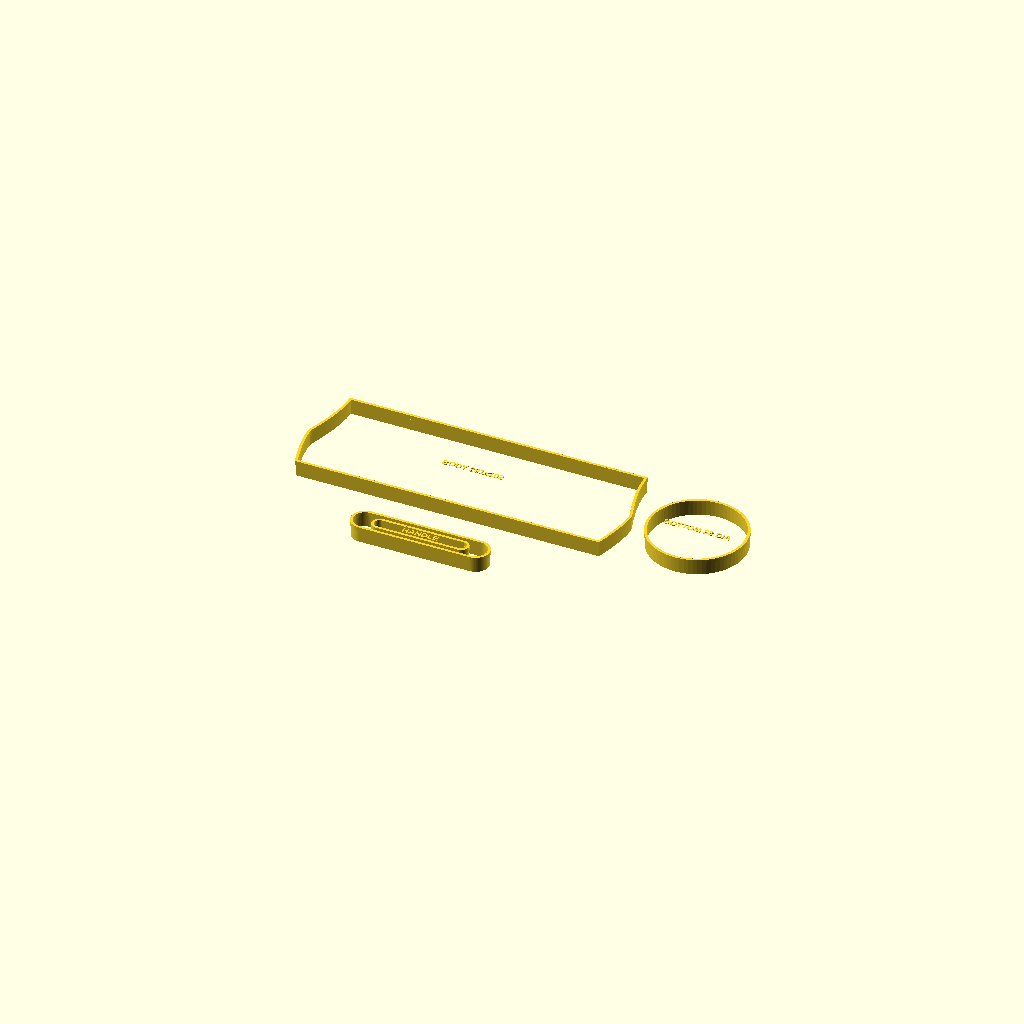
Cell 1: rendered with the file's own defaults.
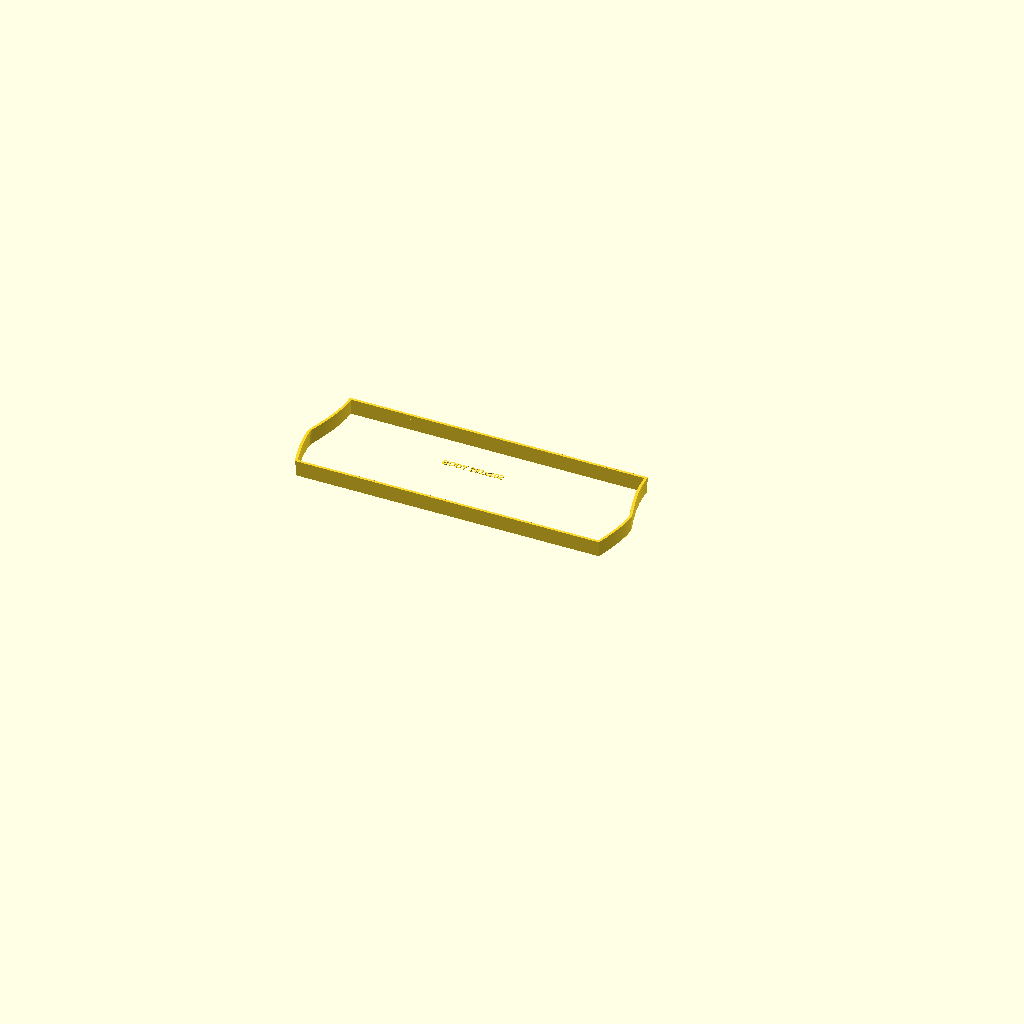
Cell 2 — part_to_render set to "body", the other parameters unchanged.
All cells are drawn from one camera (rotation 55°, 0°, 25°, orthographic, colour scheme Cornfield), so only the parameter changes between them.
The OpenSCAD source (Cups.scad):
// Parametric Pottery Mug Cutter Generator v2
// MakerWorld / OpenSCAD friendly version
//
// Generates printable slab-building cutters for mugs:
// - body cutter
// - bottom cutter
// - handle cutter
//
// Designed to be shared online with simple dropdowns and safe parameters.

/////////////////////////////
// OUTPUT
/////////////////////////////

/* [Output] */
part_to_render = "all";          // [all, body, bottom, handle]
show_labels = true;
layout_gap = 20;

/////////////////////////////
// MUG SIZE
/////////////////////////////

/* [Mug Size] */
mug_height = 95;
mug_top_diameter = 88;
mug_bottom_diameter = 82;
clay_shrink_pct = 7.5;
seam_overlap = 4;

/////////////////////////////
// BODY STYLE
/////////////////////////////

/* [Body Style] */
body_style = "bell";             // [straight, tapered, bell, camp, latte]
body_curve_steps = 36;

/* [Body Shape Tuning] */
body_top_inset = 7;               // narrower top (per side) for tapered / bell / camp / latte
body_base_inset = 4;              // narrower base (per side) for bell / camp / latte
body_belly_amount = 8;            // widest bulge amount for bell / camp
body_belly_height = 0.45;         // 0.20 to 0.75
body_corner_radius = 10;          // used for straight body
latte_softness = 0.65;            // 0.1 to 0.95, higher = softer latte flare
camp_shoulder = 0.28;             // 0.10 to 0.45, where camp mug starts to straighten

/////////////////////////////
// BOTTOM
/////////////////////////////

/* [Bottom] */
bottom_shape = "circle";         // [circle, oval]
bottom_oval_scale = 0.88;
foot_ring_mode = "none";         // [none, guide]
foot_ring_diameter = 58;
foot_ring_width = 7;

/////////////////////////////
// HANDLE
/////////////////////////////

/* [Handle] */
handle_style = "arched";         // [arched, strap, block]
handle_length = 118;
handle_width = 22;
handle_inner_length = 82;
handle_inner_width = 11;
handle_slot_radius = 8;
handle_block_depth = 22;

/////////////////////////////
// CUTTER GEOMETRY
/////////////////////////////

/* [Cutter Geometry] */
cutter_height = 15;
cutting_wall = 0.9;
rim_wall = 2.4;
rim_height = 4;
label_size = 6;
$fn = 72;

/////////////////////////////
// DERIVED VALUES
/////////////////////////////

scale_factor = 1 + clay_shrink_pct / 100;
scaled_height = mug_height * scale_factor;
scaled_top_d = mug_top_diameter * scale_factor;
scaled_bottom_d = mug_bottom_diameter * scale_factor;
scaled_handle_length = handle_length * scale_factor;
scaled_handle_width = handle_width * scale_factor;
scaled_handle_inner_length = handle_inner_length * scale_factor;
scaled_handle_inner_width = handle_inner_width * scale_factor;
scaled_slot_radius = handle_slot_radius * scale_factor;
scaled_corner_radius = body_corner_radius * scale_factor;
scaled_top_inset = body_top_inset * scale_factor;
scaled_base_inset = body_base_inset * scale_factor;
scaled_belly_amount = body_belly_amount * scale_factor;
scaled_seam_overlap = seam_overlap * scale_factor;
scaled_handle_block_depth = handle_block_depth * scale_factor;
scaled_foot_ring_diameter = foot_ring_diameter * scale_factor;
scaled_foot_ring_width = foot_ring_width * scale_factor;

bottom_major = scaled_bottom_d;
bottom_minor = scaled_bottom_d * bottom_oval_scale;

// For slab cutters, body width is approximate wrap width.
// This is intentionally simple and user-friendly for shared online tools.
body_width = ((PI * scaled_top_d) + (PI * scaled_bottom_d)) / 2 + scaled_seam_overlap;
body_height = scaled_height;

/////////////////////////////
// MAIN
/////////////////////////////

if (part_to_render == "body") {
    body_cutter();
} else if (part_to_render == "bottom") {
    bottom_cutter();
} else if (part_to_render == "handle") {
    handle_cutter();
} else {
    layout_all();
}

/////////////////////////////
// HELPERS
/////////////////////////////

function clamp01(v) = v < 0 ? 0 : (v > 1 ? 1 : v);
function lerp(a, b, t) = a + (b - a) * t;

module layout_all() {
    translate([0, 0, 0])
        body_cutter();

    translate([body_width/2 + max(bottom_major, scaled_foot_ring_diameter)/2 + layout_gap, 0, 0])
        bottom_cutter();

    translate([0, -(max(body_height, scaled_handle_length)/2 + 42), 0])
        handle_cutter();
}

module cutter_profile() {
    difference() {
        offset(delta = cutting_wall/2) children();
        offset(delta = -cutting_wall/2) children();
    }
}

module cutter_from_child(label="") {
    union() {
        linear_extrude(height = cutter_height)
            cutter_profile() children(0);

        translate([0, 0, cutter_height - rim_height])
            linear_extrude(height = rim_height)
                difference() {
                    offset(delta = rim_wall/2) children(0);
                    offset(delta = -rim_wall/2) children(0);
                }

        if (show_labels && label != "")
            translate([0, 0, cutter_height - 0.5])
                linear_extrude(height = 0.5)
                    text(label, size = label_size, halign = "center", valign = "center", font = "Liberation Sans:style=Bold");
    }
}

module rounded_rect_2d(w, h, r) {
    rr = min(r, min(w, h) / 2 - 0.01);
    hull() {
        translate([-(w/2-rr), -(h/2-rr)]) circle(r = rr);
        translate([ (w/2-rr), -(h/2-rr)]) circle(r = rr);
        translate([-(w/2-rr),  (h/2-rr)]) circle(r = rr);
        translate([ (w/2-rr),  (h/2-rr)]) circle(r = rr);
    }
}

/////////////////////////////
// BODY PROFILES
/////////////////////////////

function bell_width(t) =
    let(
        tt = clamp01(t),
        base_w = body_width - 2 * scaled_base_inset,
        top_w = body_width - 2 * scaled_top_inset,
        belly_w = body_width + scaled_belly_amount,
        yh = clamp01(body_belly_height)
    )
    tt <= yh
        ? lerp(base_w/2, belly_w/2, sin((tt / max(yh, 0.001)) * 90))
        : lerp(belly_w/2, top_w/2, sin(((tt - yh) / max(1 - yh, 0.001)) * 90));

function tapered_width(t) =
    let(
        tt = clamp01(t),
        base_w = body_width,
        top_w = max(body_width - 2 * scaled_top_inset, body_width * 0.72)
    )
    lerp(base_w/2, top_w/2, tt);

function camp_width(t) =
    let(
        tt = clamp01(t),
        base_w = body_width - 2 * scaled_base_inset,
        belly_w = body_width + scaled_belly_amount * 0.35,
        top_w = body_width - 2 * scaled_top_inset,
        shoulder = clamp01(camp_shoulder)
    )
    tt < shoulder
        ? lerp(base_w/2, belly_w/2, sin((tt / max(shoulder, 0.001)) * 90))
        : lerp(belly_w/2, top_w/2, (tt - shoulder) / max(1 - shoulder, 0.001));

function latte_width(t) =
    let(
        tt = clamp01(t),
        base_w = body_width - 2 * scaled_base_inset,
        top_w = body_width - 2 * scaled_top_inset + scaled_belly_amount * 0.25,
        s = clamp01(latte_softness)
    )
    lerp(base_w/2, top_w/2, pow(tt, 1 - s * 0.75));

function straight_width(t) = body_width / 2;

function profile_half_width(t) =
    body_style == "straight" ? straight_width(t) :
    body_style == "tapered" ? tapered_width(t) :
    body_style == "camp" ? camp_width(t) :
    body_style == "latte" ? latte_width(t) :
    bell_width(t);

module body_profile_2d() {
    if (body_style == "straight") {
        rounded_rect_2d(body_width, body_height, scaled_corner_radius);
    } else {
        curved_body_2d();
    }
}

module curved_body_2d() {
    steps = max(12, body_curve_steps);
    h = body_height;

    pts_right = [
        for (i = [0 : steps])
            [ profile_half_width(i / steps), -h/2 + (i / steps) * h ]
    ];

    pts_left = [
        for (i = [steps : -1 : 0])
            [ -profile_half_width(i / steps), -h/2 + (i / steps) * h ]
    ];

    polygon(points = concat(pts_right, pts_left));
}

/////////////////////////////
// PARTS
/////////////////////////////

module body_cutter() {
    cutter_from_child(str("BODY ", round(body_width), "x", round(body_height)))
        body_profile_2d();
}

module bottom_cutter() {
    union() {
        if (bottom_shape == "circle") {
            cutter_from_child(str("BOTTOM ", round(bottom_major), " DIA"))
                circle(d = bottom_major);
        } else {
            cutter_from_child(str("BOTTOM ", round(bottom_major), "x", round(bottom_minor)))
                scale([1, bottom_minor / bottom_major]) circle(d = bottom_major);
        }

        if (foot_ring_mode == "guide") {
            translate([0, 0, 0])
                linear_extrude(height = 1.2)
                    difference() {
                        circle(d = scaled_foot_ring_diameter);
                        circle(d = max(1, scaled_foot_ring_diameter - 2 * scaled_foot_ring_width));
                    }
        }
    }
}

module handle_cutter() {
    if (handle_style == "strap") {
        cutter_from_child(str("HANDLE ", round(scaled_handle_length), "x", round(scaled_handle_width)))
            square([scaled_handle_length, scaled_handle_width], center = true);
    } else if (handle_style == "block") {
        cutter_from_child("HANDLE BLOCK")
            rounded_rect_2d(scaled_handle_block_depth, scaled_handle_width, scaled_handle_width * 0.22);
    } else {
        cutter_from_child("HANDLE")
            handle_arch_2d();
    }
}

/////////////////////////////
// HANDLE SHAPES
/////////////////////////////

module rounded_slot_2d(len, wid, rad) {
    rr = min(rad, min(len, wid) / 2 - 0.01);
    hull() {
        translate([-(len/2-rr), 0]) circle(r = rr);
        translate([ (len/2-rr), 0]) circle(r = rr);
    }
}

module handle_arch_2d() {
    difference() {
        hull() {
            translate([-(scaled_handle_length/2 - scaled_handle_width/2), 0])
                circle(d = scaled_handle_width);
            translate([(scaled_handle_length/2 - scaled_handle_width/2), 0])
                circle(d = scaled_handle_width);
        }
        rounded_slot_2d(scaled_handle_inner_length, scaled_handle_inner_width, scaled_slot_radius);
    }
}
Customizer parameters (derived from the source; name, type, default, range or options):
part_to_render: string, default "all", options "all", "body", "bottom", "handle"
show_labels: bool, default true
layout_gap: number, default 20
mug_height: number, default 95
mug_top_diameter: number, default 88
mug_bottom_diameter: number, default 82
clay_shrink_pct: number, default 7.5
seam_overlap: number, default 4
body_style: string, default "bell", options "straight", "tapered", "bell", "camp", "latte"
body_curve_steps: number, default 36
body_top_inset: number, default 7
body_base_inset: number, default 4
body_belly_amount: number, default 8
body_belly_height: number, default 0.45
body_corner_radius: number, default 10
latte_softness: number, default 0.65
camp_shoulder: number, default 0.28
bottom_shape: string, default "circle", options "circle", "oval"
bottom_oval_scale: number, default 0.88
foot_ring_mode: string, default "none", options "none", "guide"
foot_ring_diameter: number, default 58
foot_ring_width: number, default 7
handle_style: string, default "arched", options "arched", "strap", "block"
handle_length: number, default 118
handle_width: number, default 22
handle_inner_length: number, default 82
handle_inner_width: number, default 11
handle_slot_radius: number, default 8
handle_block_depth: number, default 22
cutter_height: number, default 15
cutting_wall: number, default 0.9
rim_wall: number, default 2.4
rim_height: number, default 4
label_size: number, default 6
